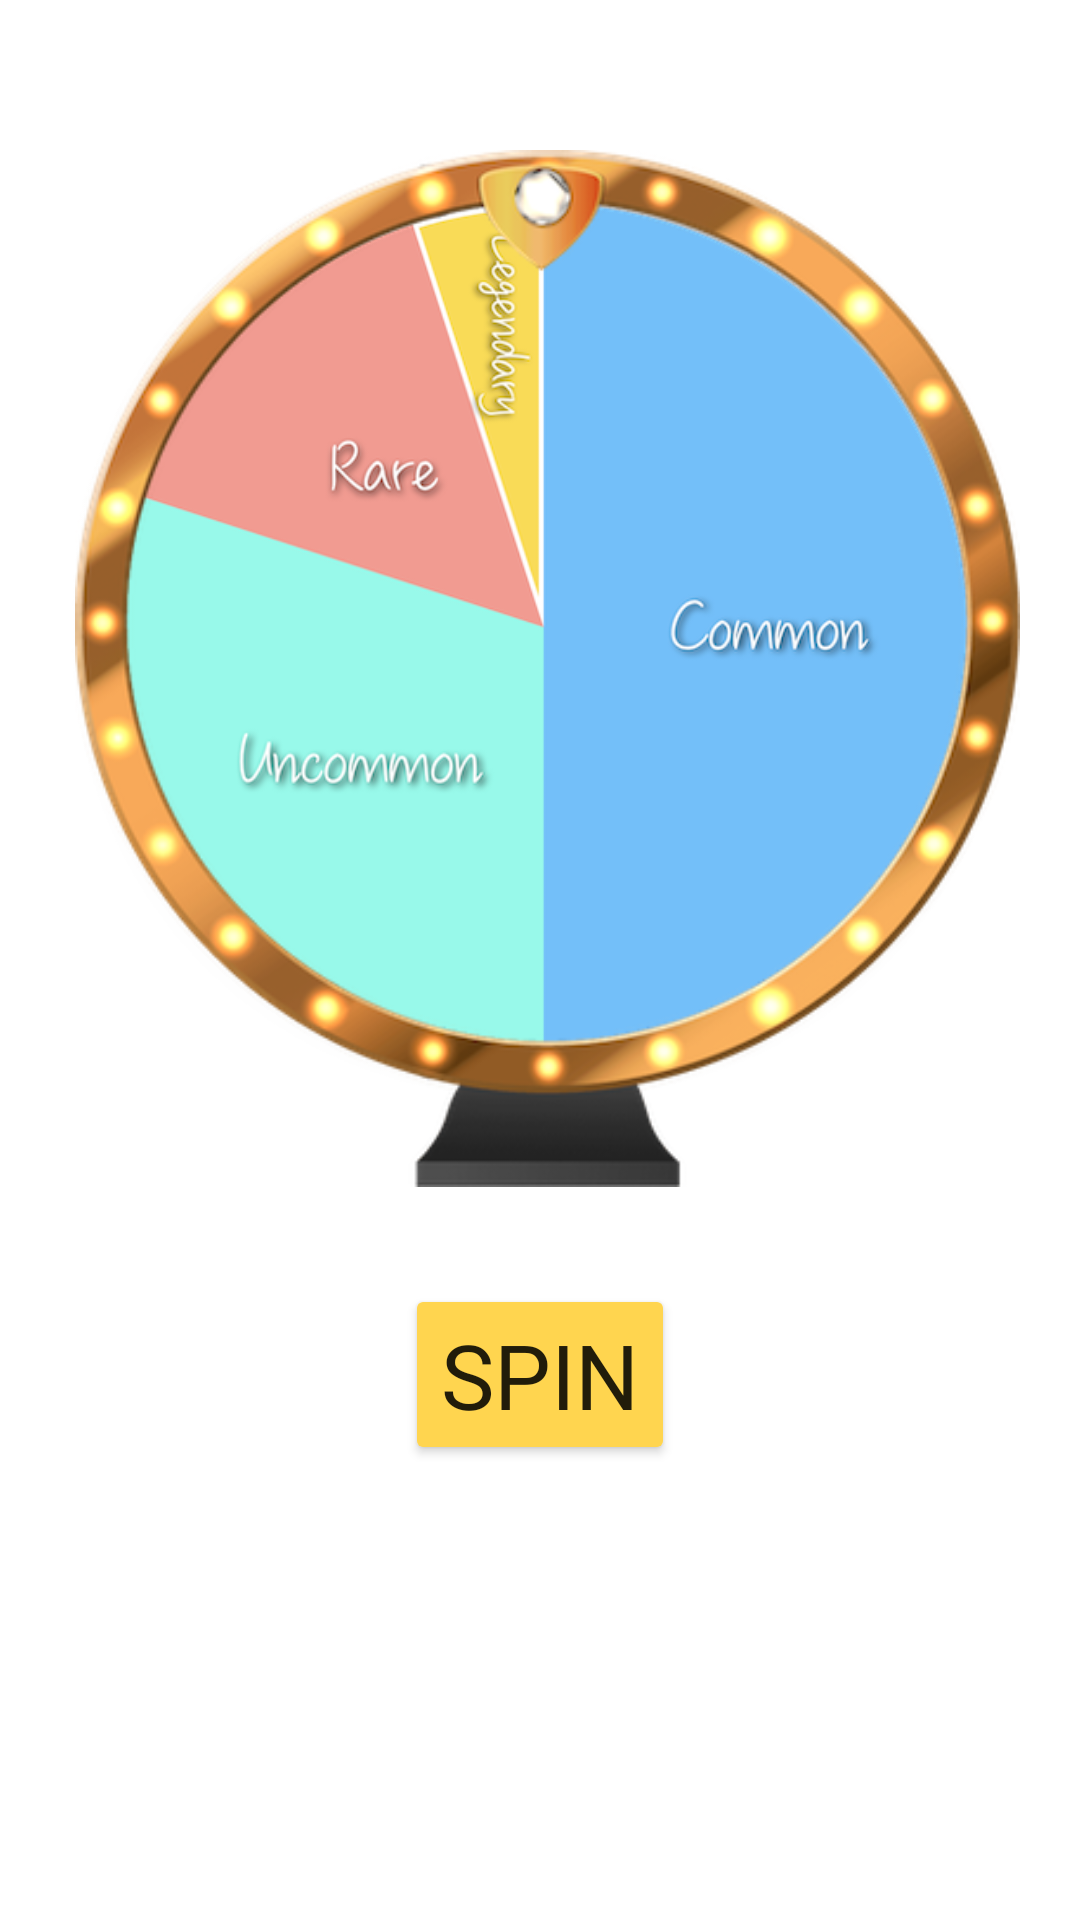

Produce the Android XML layout that renders to this screen, including the resource entries it uses.
<!-- AndroidManifest.xml: application theme Theme.FocusApp -->
<!-- res/layout/fragment_spinner.xml -->
<?xml version="1.0" encoding="utf-8"?>
<RelativeLayout xmlns:android="http://schemas.android.com/apk/res/android"
    xmlns:app="http://schemas.android.com/apk/res-auto"
    xmlns:tools="http://schemas.android.com/tools"
    android:layout_width="match_parent"
    android:layout_height="match_parent"
    tools:context=".ui.spinner.SpinnerFragment"
    android:background="@drawable/focus_bg">
    <RelativeLayout
        android:layout_width="match_parent"
        android:layout_height="wrap_content"
        android:layout_centerHorizontal="true"
        android:layout_marginTop="50dp"
        android:id="@+id/spinner_RL">

        <ImageView
            android:id="@+id/wheel"
            android:layout_width="match_parent"
            android:layout_height="wrap_content"
            android:layout_marginStart="20dp"
            android:layout_marginEnd="20dp"
            android:adjustViewBounds="true"
            android:cropToPadding="true"
            android:scaleType="centerInside"
            android:src="@drawable/wheel3" />

        <ImageView
            android:id="@+id/wheel_frame"
            android:layout_width="match_parent"
            android:layout_height="wrap_content"
            android:adjustViewBounds="true"
            android:layout_marginStart="25dp"
            android:layout_marginEnd="20dp"
            android:scaleType="centerInside"
            android:src="@drawable/frame" />




    </RelativeLayout>

    <Button
        android:id="@+id/spin_button"
        android:layout_width="wrap_content"
        android:layout_height="wrap_content"

        android:layout_alignBottom="@id/spinner_RL"
        android:layout_centerHorizontal="true"
        android:layout_marginBottom="-93dp"
        android:backgroundTint="#FFD54F"
        android:fontFamily="@font/arbutus"
        android:text="Spin"
        android:textSize="30dp" />
</RelativeLayout>
<!-- resources referenced by this layout -->
<resources>
  <!-- drawable frame: png bitmap (drawable-mdpi, 95364 bytes) -->
  <!-- drawable wheel3: png bitmap (drawable-mdpi, 126929 bytes) -->
  <style name="Theme.FocusApp" parent="Theme.MaterialComponents.DayNight.DarkActionBar">
          
          <item name="colorPrimary">@color/blue_steel</item>
          <item name="colorPrimaryVariant">@color/blue_carolina</item>
          <item name="colorOnPrimary">@color/white</item>
          
          <item name="colorSecondary">@color/teal_200</item>
          <item name="colorSecondaryVariant">@color/teal_700</item>
          <item name="colorOnSecondary">@color/blue_space</item>
          
          <item name="android:statusBarColor">?attr/colorPrimaryVariant</item>
          
      </style>
  <color name="blue_steel">#4682B4</color>
  <color name="blue_carolina">#588BAE</color>
  <color name="white">#FFFFFFFF</color>
  <color name="teal_200">#FF03DAC5</color>
  <color name="teal_700">#FF018786</color>
  <color name="blue_space">#1D2951</color>
</resources>
